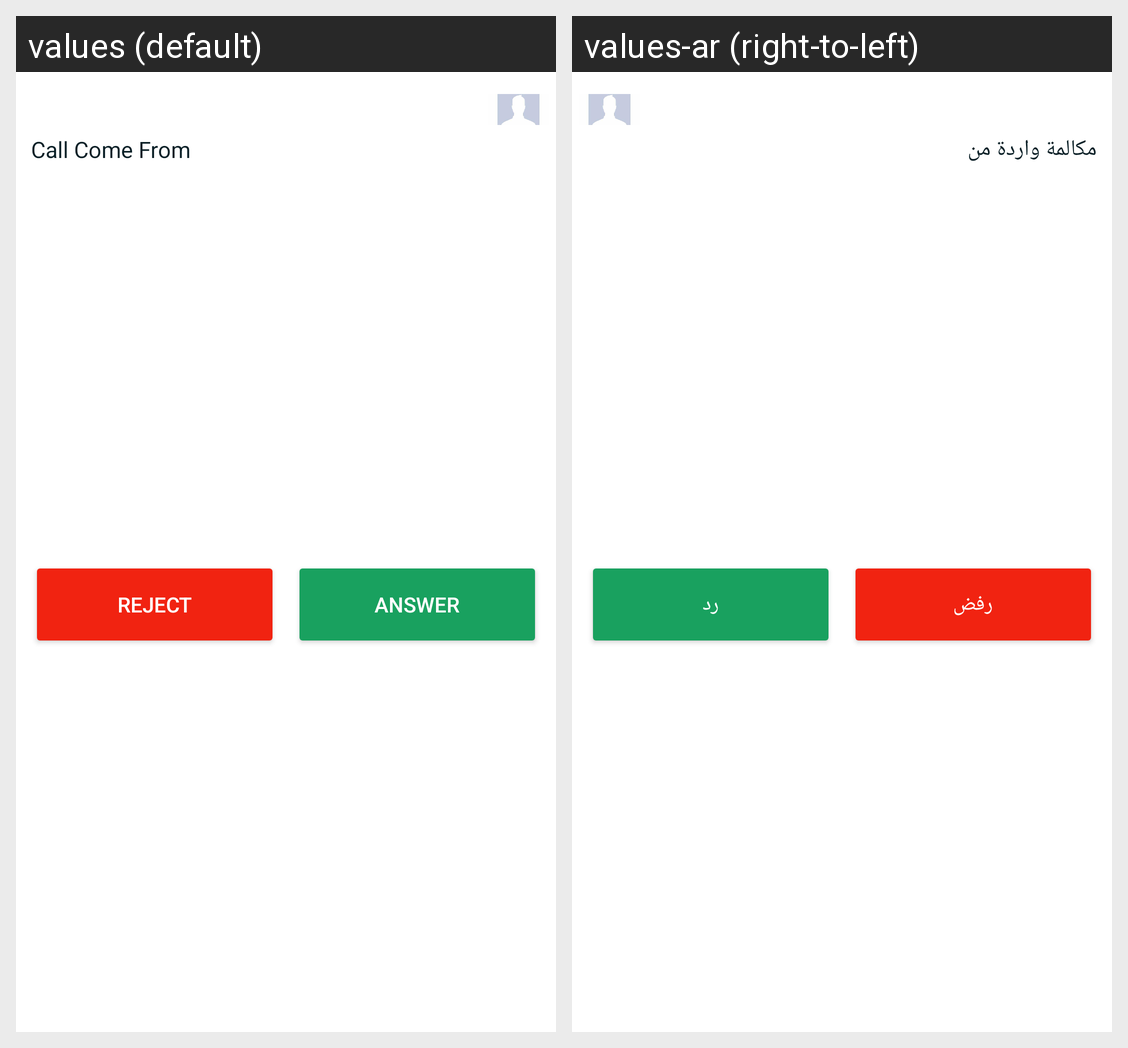

Here is an Android app screen in its default locale and in the app's own translations. Write out the translated-string differences for the strings that appear on this screen.
Android screen res/layout/notification.xml rendered under 2 locales, left to right: values (default), values-ar (right-to-left). Device: Nexus 5 (rendered at 1080×1920; each locale shown at half size, 540×960, under a caption strip naming it); theme Theme.ChatMemo.
Strings drawn on this screen, with the default value and each locale's value (text and hints the layout hard-codes, and strings that could not be matched under every locale, appear in the picture but are not listed):

call_from
  values: Call Come From
  values-ar: مكالمة واردة من

reject
  values: reject
  values-ar: رفض

answer
  values: answer
  values-ar: رد
